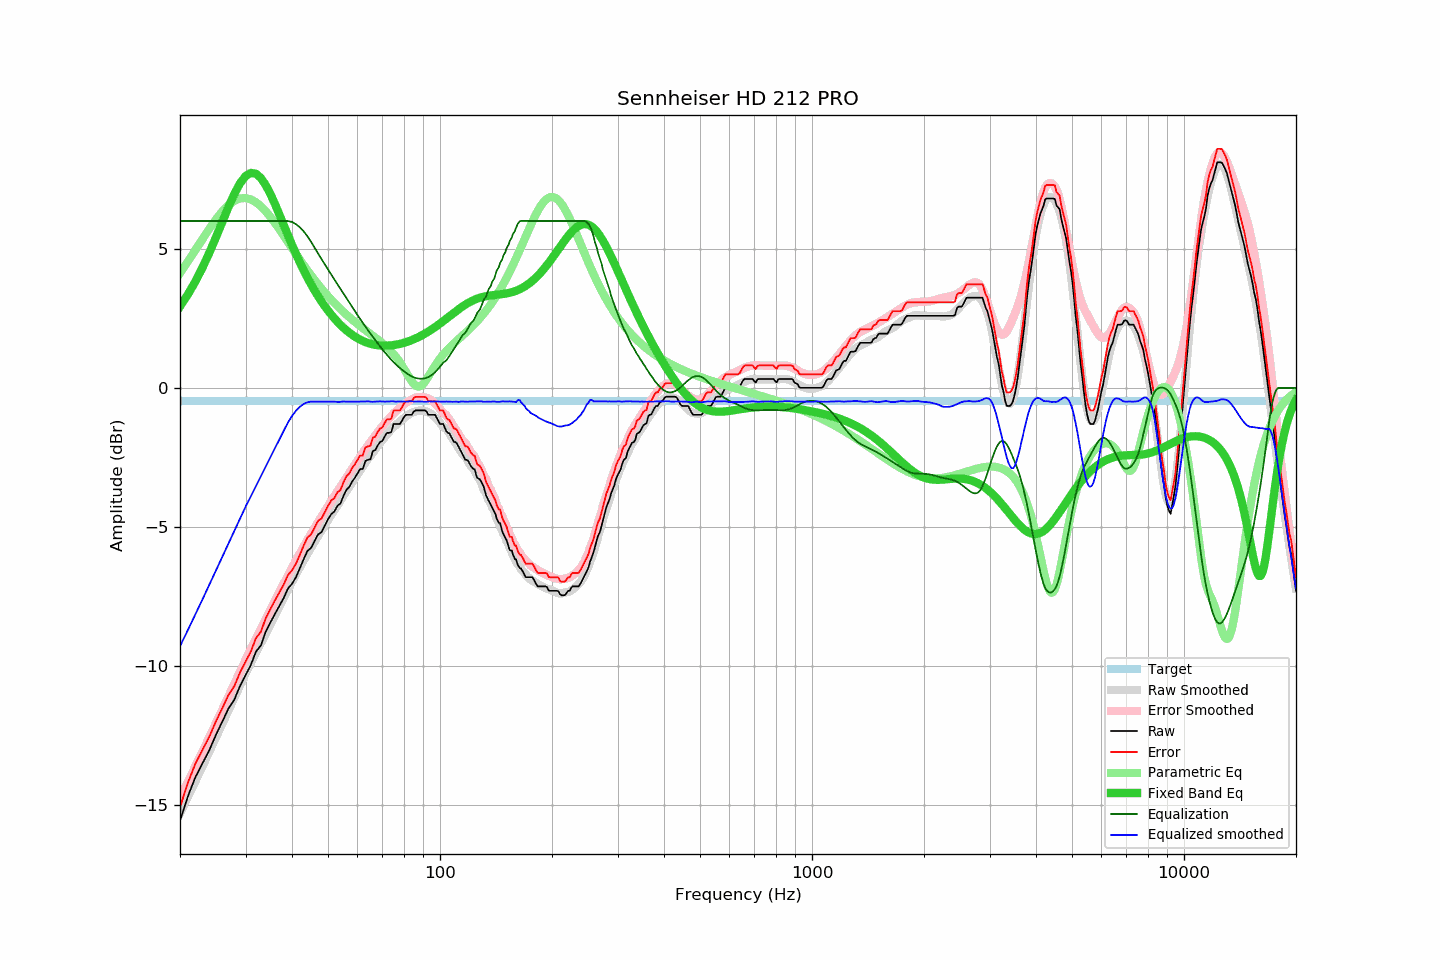

Values plotted in this chart, from the file beside it:
frequency, raw, error, smoothed, error_smoothed, equalization, parametric_eq, equalized_raw, equalized_smoothed, target
20, -15.57, -15.08, -15.29, -14.75, 6.00, 2.93, -9.57, -9.29, -0.49
21, -14.69, -14.20, -14.71, -14.18, 6.00, 3.36, -8.69, -8.71, -0.49
22, -14.00, -13.51, -14.15, -13.62, 6.00, 3.83, -8.00, -8.15, -0.49
23, -13.50, -13.01, -13.60, -13.08, 6.00, 4.33, -7.50, -7.60, -0.49
24, -13.02, -12.53, -13.07, -12.56, 6.00, 4.87, -7.02, -7.07, -0.49
25, -12.47, -11.98, -12.56, -12.06, 6.00, 5.42, -6.47, -6.56, -0.49
26, -12.00, -11.51, -12.07, -11.57, 6.00, 5.98, -6.00, -6.07, -0.49
27, -11.53, -11.04, -11.60, -11.10, 6.00, 6.50, -5.53, -5.60, -0.49
28, -11.21, -10.72, -11.14, -10.65, 6.00, 6.98, -5.21, -5.14, -0.49
29, -10.72, -10.23, -10.70, -10.21, 6.00, 7.36, -4.72, -4.70, -0.49
30, -10.34, -9.85, -10.28, -9.80, 6.00, 7.61, -4.34, -4.28, -0.49
31, -9.97, -9.48, -9.90, -9.40, 6.00, 7.73, -3.97, -3.90, -0.49
32, -9.49, -9.00, -9.54, -9.03, 6.00, 7.70, -3.49, -3.54, -0.49
33, -9.26, -8.77, -9.18, -8.67, 6.00, 7.55, -3.26, -3.18, -0.49
34, -8.77, -8.28, -8.83, -8.33, 6.00, 7.29, -2.77, -2.83, -0.49
35, -8.44, -7.95, -8.50, -7.99, 6.00, 6.97, -2.44, -2.50, -0.49
36, -8.13, -7.64, -8.17, -7.66, 6.00, 6.61, -2.13, -2.17, -0.49
37, -7.84, -7.35, -7.85, -7.35, 6.00, 6.23, -1.84, -1.85, -0.49
38, -7.56, -7.07, -7.54, -7.05, 6.00, 5.86, -1.56, -1.54, -0.49
39, -7.22, -6.73, -7.25, -6.76, 6.00, 5.49, -1.22, -1.25, -0.49
40, -7.05, -6.56, -6.97, -6.48, 5.96, 5.14, -1.09, -1.01, -0.49
41, -6.81, -6.32, -6.71, -6.21, 5.89, 4.82, -0.92, -0.82, -0.49
42, -6.49, -6.00, -6.45, -5.96, 5.77, 4.51, -0.72, -0.68, -0.49
43, -6.16, -5.67, -6.21, -5.71, 5.63, 4.23, -0.53, -0.58, -0.49
44, -5.87, -5.38, -5.97, -5.48, 5.45, 3.97, -0.42, -0.52, -0.49
45, -5.76, -5.27, -5.75, -5.26, 5.26, 3.72, -0.50, -0.49, -0.49
46, -5.51, -5.02, -5.54, -5.04, 5.04, 3.50, -0.47, -0.50, -0.49
47, -5.27, -4.78, -5.33, -4.83, 4.83, 3.30, -0.44, -0.50, -0.49
48, -5.19, -4.70, -5.13, -4.63, 4.63, 3.11, -0.56, -0.50, -0.49
49, -4.96, -4.47, -4.94, -4.44, 4.44, 2.94, -0.52, -0.50, -0.49
50, -4.73, -4.24, -4.75, -4.26, 4.26, 2.78, -0.47, -0.49, -0.49
51, -4.54, -4.05, -4.57, -4.07, 4.07, 2.63, -0.47, -0.50, -0.49
52, -4.45, -3.96, -4.39, -3.90, 3.90, 2.50, -0.55, -0.50, -0.49
53, -4.24, -3.75, -4.23, -3.72, 3.72, 2.38, -0.52, -0.51, -0.49
54, -4.16, -3.67, -4.06, -3.56, 3.56, 2.27, -0.60, -0.50, -0.49
55, -3.89, -3.40, -3.88, -3.39, 3.39, 2.16, -0.50, -0.49, -0.49
56, -3.67, -3.18, -3.73, -3.23, 3.23, 2.07, -0.44, -0.50, -0.49
57, -3.57, -3.08, -3.56, -3.07, 3.07, 1.99, -0.50, -0.50, -0.49
58, -3.38, -2.89, -3.41, -2.91, 2.91, 1.91, -0.47, -0.49, -0.49
59, -3.24, -2.75, -3.26, -2.76, 2.76, 1.84, -0.48, -0.50, -0.49
60, -3.08, -2.59, -3.11, -2.62, 2.62, 1.78, -0.46, -0.50, -0.49
61, -2.92, -2.43, -2.97, -2.47, 2.47, 1.73, -0.45, -0.50, -0.49
62, -2.92, -2.43, -2.83, -2.34, 2.34, 1.69, -0.58, -0.49, -0.49
63, -2.63, -2.14, -2.69, -2.20, 2.20, 1.65, -0.43, -0.49, -0.49
64, -2.59, -2.10, -2.56, -2.08, 2.08, 1.61, -0.51, -0.48, -0.49
65, -2.57, -2.08, -2.45, -1.95, 1.95, 1.59, -0.62, -0.50, -0.49
66, -2.27, -1.78, -2.33, -1.83, 1.83, 1.56, -0.44, -0.50, -0.49
67, -2.24, -1.75, -2.21, -1.71, 1.71, 1.55, -0.53, -0.49, -0.49
68, -2.07, -1.58, -2.09, -1.60, 1.60, 1.53, -0.47, -0.49, -0.49
69, -1.95, -1.46, -1.98, -1.49, 1.49, 1.52, -0.46, -0.49, -0.49
70, -1.91, -1.42, -1.88, -1.39, 1.39, 1.52, -0.52, -0.49, -0.49
71, -1.75, -1.26, -1.78, -1.28, 1.28, 1.52, -0.47, -0.50, -0.49
72, -1.62, -1.13, -1.68, -1.19, 1.19, 1.52, -0.43, -0.49, -0.49
73, -1.62, -1.13, -1.59, -1.10, 1.10, 1.52, -0.52, -0.49, -0.49
74, -1.59, -1.10, -1.49, -1.01, 1.01, 1.53, -0.58, -0.48, -0.49
75, -1.30, -0.81, -1.41, -0.93, 0.93, 1.54, -0.37, -0.48, -0.49
76, -1.30, -0.81, -1.35, -0.85, 0.85, 1.55, -0.45, -0.50, -0.49
77, -1.30, -0.81, -1.27, -0.78, 0.78, 1.57, -0.52, -0.49, -0.49
78, -1.30, -0.81, -1.21, -0.71, 0.71, 1.58, -0.59, -0.49, -0.49
79, -1.19, -0.70, -1.15, -0.65, 0.65, 1.60, -0.54, -0.49, -0.49
... 553 more rows
